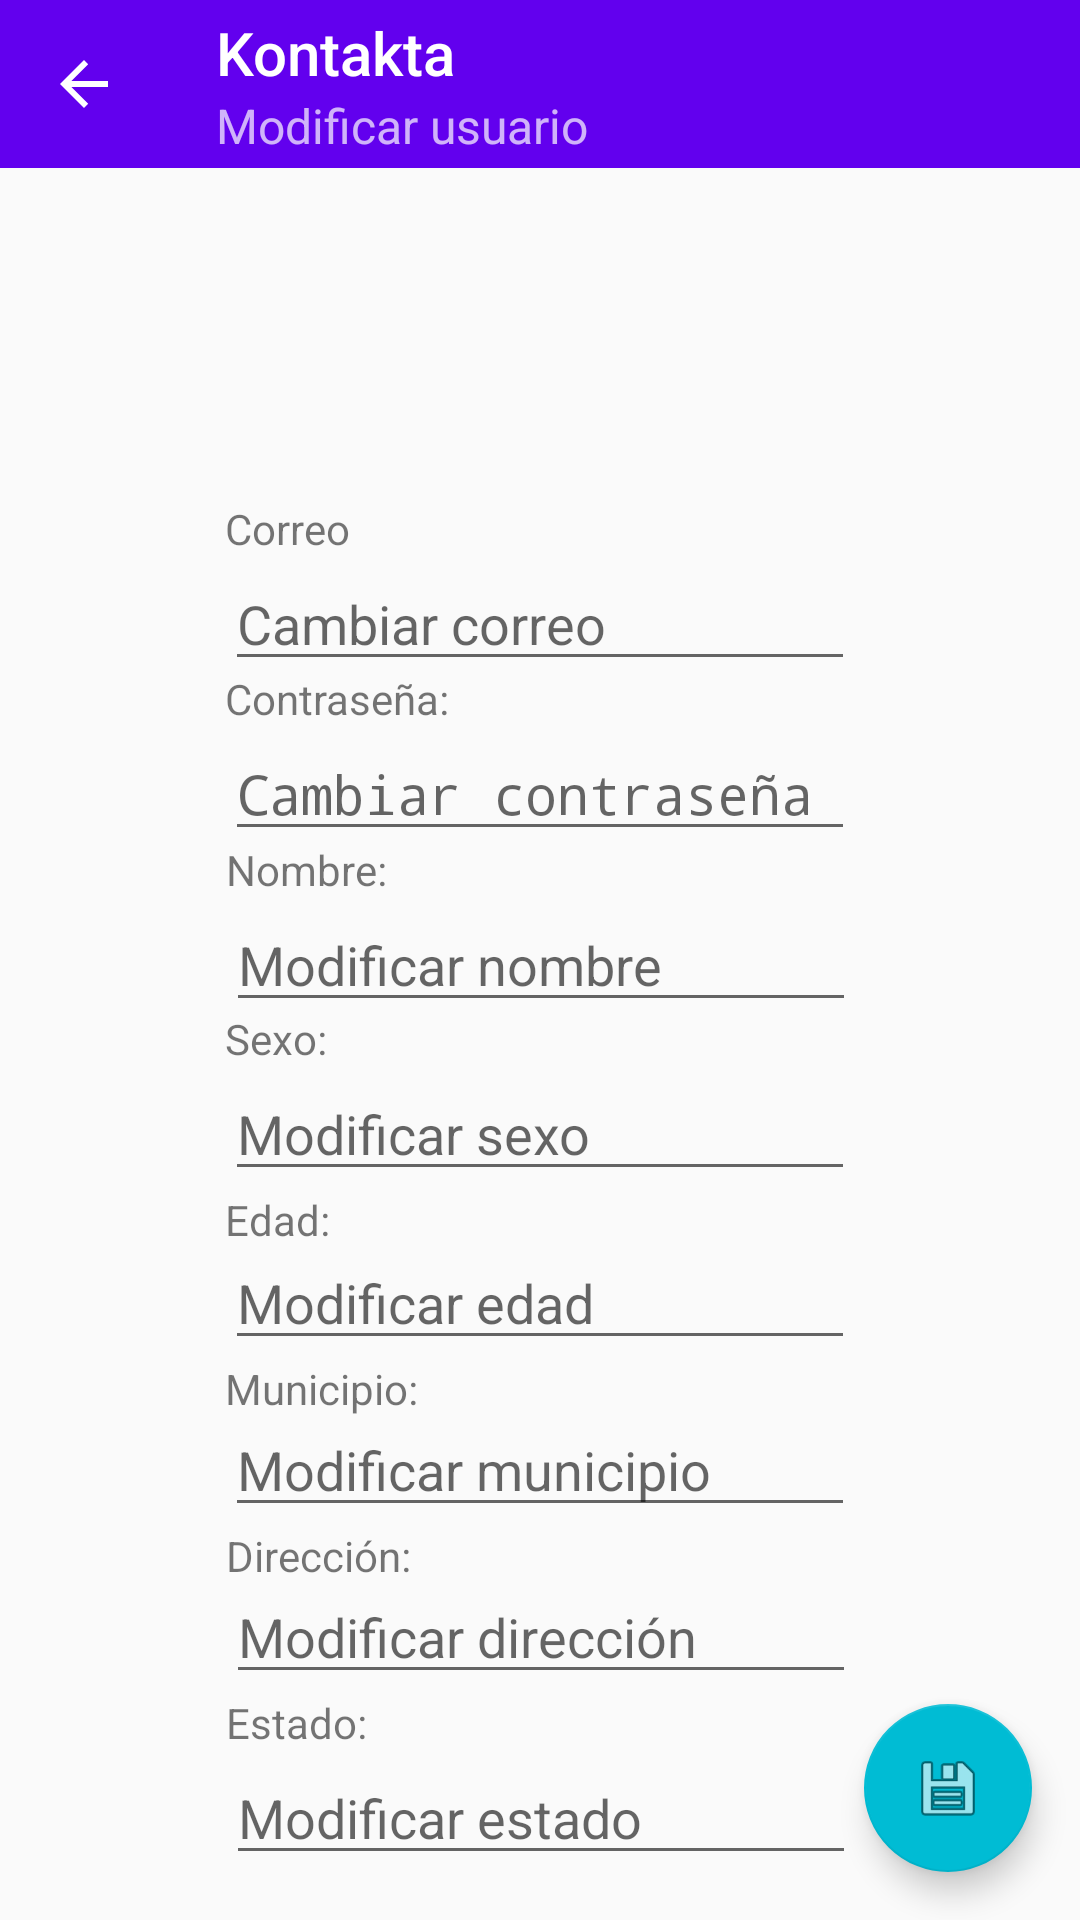

Android layout source for this screen:
<!-- AndroidManifest.xml: application theme AppTheme -->
<!-- res/layout/cambio_usuario.xml -->
<?xml version="1.0" encoding="utf-8"?>
<androidx.constraintlayout.widget.ConstraintLayout xmlns:android="http://schemas.android.com/apk/res/android"
    xmlns:app="http://schemas.android.com/apk/res-auto"
    xmlns:tools="http://schemas.android.com/tools"
    android:layout_width="match_parent"
    android:layout_height="match_parent"
    tools:context=".CambioDatosUsuario">

    <com.google.android.material.floatingactionbutton.FloatingActionButton
        android:id="@+id/FABGuardarU"
        android:layout_width="wrap_content"
        android:layout_height="wrap_content"
        android:layout_marginEnd="16dp"
        android:layout_marginRight="16dp"
        android:layout_marginBottom="16dp"
        android:clickable="true"
        app:backgroundTint="#00BCD4"
        app:layout_constraintBottom_toBottomOf="parent"
        app:layout_constraintEnd_toEndOf="parent"
        app:srcCompat="@android:drawable/ic_menu_save" />

    <ImageView
        android:id="@+id/imgViewPhotoPro"
        android:layout_width="wrap_content"
        android:layout_height="wrap_content"
        android:layout_marginBottom="7dp"
        app:layout_constraintBottom_toBottomOf="@+id/imageBtnPhotoPro"
        app:layout_constraintEnd_toEndOf="parent"
        app:layout_constraintHorizontal_bias="0.5"
        app:layout_constraintStart_toStartOf="parent"
        tools:srcCompat="@tools:sample/avatars" />

    <ImageButton
        android:id="@+id/imageBtnPhotoPro"
        android:layout_width="44dp"
        android:layout_height="40dp"
        android:layout_marginStart="268dp"
        android:layout_marginLeft="268dp"
        android:layout_marginBottom="12dp"
        android:background="#00FFFFFF"
        app:layout_constraintBottom_toTopOf="@+id/textCorreo2"
        app:layout_constraintStart_toStartOf="parent"
        app:srcCompat="@android:drawable/ic_menu_edit" />

    <EditText
        android:id="@+id/textPassword2"
        android:layout_width="wrap_content"
        android:layout_height="wrap_content"
        android:ems="10"
        android:hint="Cambiar contraseña"
        android:inputType="textPassword"
        app:layout_constraintBottom_toBottomOf="parent"
        app:layout_constraintEnd_toEndOf="parent"
        app:layout_constraintHorizontal_bias="0.5"
        app:layout_constraintStart_toStartOf="parent"
        app:layout_constraintTop_toTopOf="parent"
        app:layout_constraintVertical_bias="0.405" />

    <TextView
        android:id="@+id/textCorreoL"
        android:layout_width="wrap_content"
        android:layout_height="wrap_content"
        android:text="Correo"
        app:layout_constraintStart_toStartOf="@+id/textCorreo2"
        app:layout_constraintTop_toBottomOf="@+id/imgViewPhotoPro" />

    <EditText
        android:id="@+id/textCorreo2"
        android:layout_width="wrap_content"
        android:layout_height="wrap_content"
        android:ems="10"
        android:hint="Cambiar correo"
        android:inputType="textPersonName"
        app:layout_constraintBottom_toBottomOf="parent"
        app:layout_constraintEnd_toEndOf="parent"
        app:layout_constraintHorizontal_bias="0.5"
        app:layout_constraintStart_toStartOf="parent"
        app:layout_constraintTop_toTopOf="parent"
        app:layout_constraintVertical_bias="0.31" />

    <TextView
        android:id="@+id/textContraL"
        android:layout_width="wrap_content"
        android:layout_height="wrap_content"
        android:text="Contraseña:"
        app:layout_constraintBottom_toTopOf="@+id/textPassword2"
        app:layout_constraintStart_toStartOf="@+id/textPassword2" />

    <EditText
        android:id="@+id/textSexo3"
        android:layout_width="wrap_content"
        android:layout_height="wrap_content"
        android:ems="10"
        android:hint="Modificar sexo"
        android:inputType="textPersonName"
        app:layout_constraintBottom_toBottomOf="parent"
        app:layout_constraintEnd_toEndOf="parent"
        app:layout_constraintHorizontal_bias="0.5"
        app:layout_constraintStart_toStartOf="parent"
        app:layout_constraintTop_toTopOf="parent"
        app:layout_constraintVertical_bias="0.594" />

    <EditText
        android:id="@+id/textNombre"
        android:layout_width="wrap_content"
        android:layout_height="wrap_content"
        android:ems="10"
        android:hint="Modificar nombre"
        android:inputType="textPersonName"
        app:layout_constraintBottom_toBottomOf="parent"
        app:layout_constraintEnd_toEndOf="parent"
        app:layout_constraintHorizontal_bias="0.502"
        app:layout_constraintStart_toStartOf="parent"
        app:layout_constraintTop_toTopOf="parent" />

    <TextView
        android:id="@+id/textNombreL"
        android:layout_width="wrap_content"
        android:layout_height="wrap_content"
        android:text="Nombre:"
        app:layout_constraintBottom_toTopOf="@+id/textNombre"
        app:layout_constraintStart_toStartOf="@+id/textNombre" />

    <EditText
        android:id="@+id/textEstado"
        android:layout_width="wrap_content"
        android:layout_height="wrap_content"
        android:ems="10"
        android:hint="Modificar estado"
        android:inputType="textPersonName"
        app:layout_constraintEnd_toEndOf="parent"
        app:layout_constraintHorizontal_bias="0.502"
        app:layout_constraintStart_toStartOf="parent"
        app:layout_constraintTop_toBottomOf="@+id/textViewEstadoL" />

    <EditText
        android:id="@+id/textMunicipio"
        android:layout_width="wrap_content"
        android:layout_height="wrap_content"
        android:ems="10"
        android:hint="Modificar municipio"
        android:inputType="textPersonName"
        app:layout_constraintBottom_toBottomOf="parent"
        app:layout_constraintEnd_toEndOf="parent"
        app:layout_constraintHorizontal_bias="0.5"
        app:layout_constraintStart_toStartOf="parent"
        app:layout_constraintTop_toTopOf="parent"
        app:layout_constraintVertical_bias="0.781" />

    <EditText
        android:id="@+id/textDireccion"
        android:layout_width="wrap_content"
        android:layout_height="wrap_content"
        android:ems="10"
        android:hint="Modificar dirección"
        android:inputType="textPersonName"
        app:layout_constraintBottom_toBottomOf="parent"
        app:layout_constraintEnd_toEndOf="parent"
        app:layout_constraintHorizontal_bias="0.502"
        app:layout_constraintStart_toStartOf="parent"
        app:layout_constraintTop_toTopOf="parent"
        app:layout_constraintVertical_bias="0.874" />

    <EditText
        android:id="@+id/textEdad"
        android:layout_width="wrap_content"
        android:layout_height="wrap_content"
        android:ems="10"
        android:hint="Modificar edad"
        android:inputType="number"
        app:layout_constraintBottom_toBottomOf="parent"
        app:layout_constraintEnd_toEndOf="parent"
        app:layout_constraintHorizontal_bias="0.5"
        app:layout_constraintStart_toStartOf="parent"
        app:layout_constraintTop_toTopOf="parent"
        app:layout_constraintVertical_bias="0.688" />

    <TextView
        android:id="@+id/textEdadL"
        android:layout_width="wrap_content"
        android:layout_height="wrap_content"
        android:text="Edad:"
        app:layout_constraintStart_toStartOf="@+id/textSexo3"
        app:layout_constraintTop_toBottomOf="@+id/textSexo3" />

    <androidx.appcompat.widget.Toolbar
        android:id="@+id/toolbarCambioU"
        android:layout_width="0dp"
        android:layout_height="wrap_content"
        android:background="?attr/colorPrimary"
        android:minHeight="?attr/actionBarSize"
        android:theme="?attr/actionBarTheme"
        app:layout_constraintEnd_toEndOf="parent"
        app:layout_constraintStart_toStartOf="parent"
        app:layout_constraintTop_toTopOf="parent"
        app:navigationIcon="@drawable/abc_vector_test"
        app:subtitle="Modificar usuario"
        app:title="Kontakta" />

    <TextView
        android:id="@+id/textSexoL"
        android:layout_width="wrap_content"
        android:layout_height="wrap_content"
        android:text="Sexo: "
        app:layout_constraintBottom_toTopOf="@+id/textSexo3"
        app:layout_constraintStart_toStartOf="@+id/textSexo3" />

    <TextView
        android:id="@+id/textMunicipioL"
        android:layout_width="wrap_content"
        android:layout_height="wrap_content"
        android:text="Municipio: "
        app:layout_constraintStart_toStartOf="@+id/textEdad"
        app:layout_constraintTop_toBottomOf="@+id/textEdad" />

    <TextView
        android:id="@+id/textDireccionL"
        android:layout_width="wrap_content"
        android:layout_height="wrap_content"
        android:text="Dirección:"
        app:layout_constraintStart_toStartOf="@+id/textDireccion"
        app:layout_constraintTop_toBottomOf="@+id/textMunicipio" />

    <TextView
        android:id="@+id/textViewEstadoL"
        android:layout_width="wrap_content"
        android:layout_height="wrap_content"
        android:text="Estado:"
        app:layout_constraintStart_toStartOf="@+id/textEstado"
        app:layout_constraintTop_toBottomOf="@+id/textDireccion" />

</androidx.constraintlayout.widget.ConstraintLayout>
<!-- resources referenced by this layout -->
<resources>
  <style name="AppTheme" parent="Theme.AppCompat.Light.DarkActionBar">
          
          <item name="colorPrimary">@color/colorPrimary</item>
          <item name="colorPrimaryDark">@color/colorPrimaryDark</item>
          <item name="colorAccent">@color/colorAccent</item>
      </style>
  <color name="colorPrimary">#6200EE</color>
  <color name="colorPrimaryDark">#3700B3</color>
  <color name="colorAccent">#03DAC5</color>
</resources>
